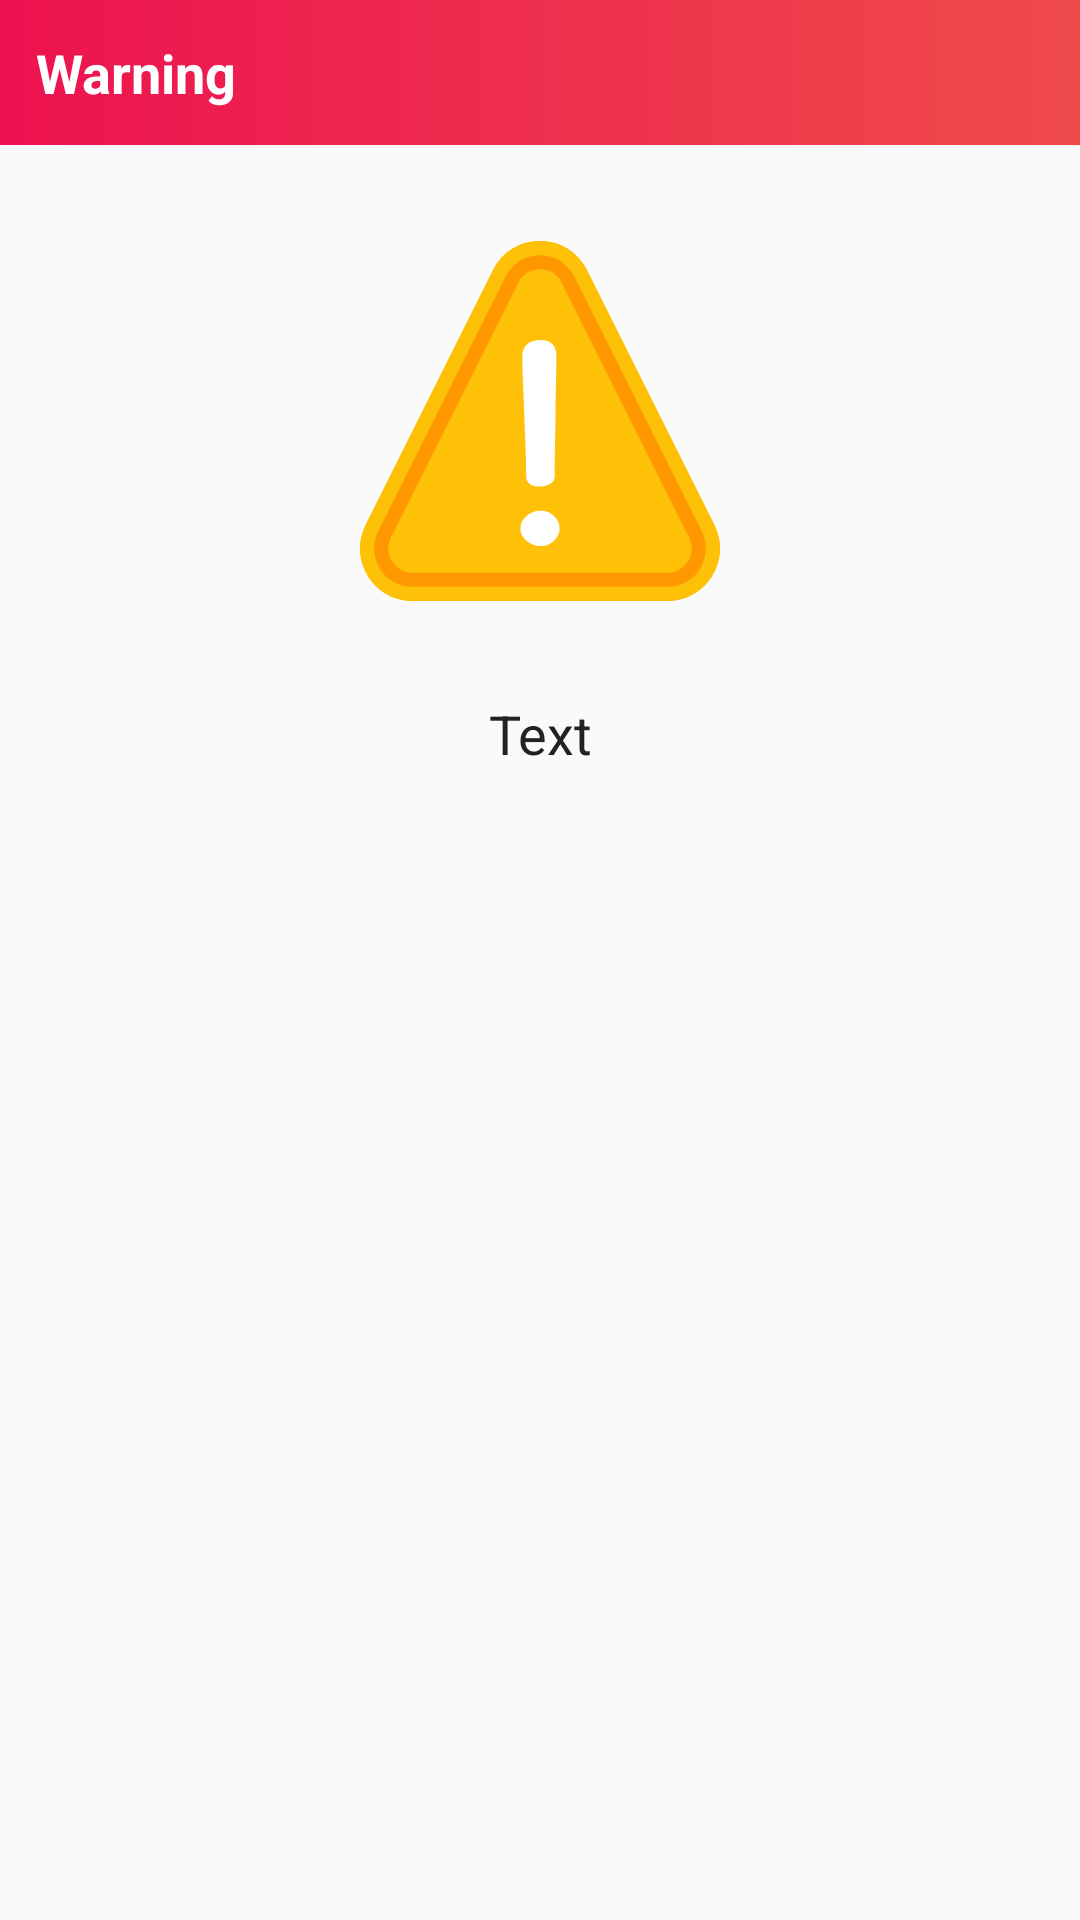

The Android layout XML behind this screen, and the referenced resources:
<!-- AndroidManifest.xml: application theme AppTheme -->
<!-- res/layout/alert_danger.xml -->
<?xml version="1.0" encoding="utf-8"?>
<LinearLayout xmlns:android="http://schemas.android.com/apk/res/android"
    android:orientation="vertical"
    android:layout_width="match_parent"
    android:layout_height="match_parent">
    <TextView
        android:textStyle="bold"
        android:textSize="@dimen/size_18"
        android:textColor="@color/white"
        android:text="@string/warning"
        android:background="@drawable/alert_danger"
        android:layout_width="match_parent"
        android:layout_height="wrap_content" />
    <ImageView
        android:id="@+id/image"
        android:scaleType="fitCenter"
        android:src="@drawable/alert"
        android:layout_marginTop="@dimen/size_32"
        android:layout_width="120sp"
        android:layout_height="120sp"
        android:layout_gravity="center"/>
    <TextView
        android:id="@+id/text"
        android:textColor="@color/black"
        android:textAlignment="center"
        android:textSize="@dimen/size_18"
        android:text="@string/text"
        android:layout_marginTop="@dimen/size_32"
        android:layout_width="match_parent"
        android:layout_height="wrap_content" />

</LinearLayout>
<!-- resources referenced by this layout -->
<resources>
  <color name="black">#222222</color>
  <color name="white">#FFFFFF</color>
  <dimen name="size_18">18sp</dimen>
  <dimen name="size_32">32sp</dimen>
  <!-- drawable alert: vector/xml drawable (drawable, 2208 chars, omitted) -->
  <!-- drawable alert_danger (drawable) -->
  <?xml version="1.0" encoding="utf-8"?>
  <shape xmlns:android="http://schemas.android.com/apk/res/android">
  
      <gradient
          android:startColor="@color/danger_grad_start"
          android:endColor="@color/danger_grad_end"
          />
  
      <corners
          android:radius="@dimen/zero"
          />
      <padding android:top="@dimen/btn_padding"
          android:right="@dimen/btn_padding"
          android:bottom="@dimen/btn_padding"
          android:left="@dimen/btn_padding"></padding>
  
  </shape>
  <string name="text">Text</string>
  <string name="warning">Warning</string>
  <style name="AppTheme" parent="Theme.AppCompat.Light.DarkActionBar">
          
          <item name="colorPrimary">@color/colorPrimary</item>
          <item name="colorPrimaryDark">@color/colorPrimaryDark</item>
          <item name="colorAccent">@color/colorAccent</item>
      </style>
  <color name="danger_grad_start">#ed1250</color>
  <color name="danger_grad_end">#ef4b4b</color>
  <dimen name="zero">0sp</dimen>
  <dimen name="btn_padding">12sp</dimen>
  <color name="colorPrimary">#70994B</color>
  <color name="colorPrimaryDark">#70994B</color>
  <color name="colorAccent">#ed1250</color>
</resources>
